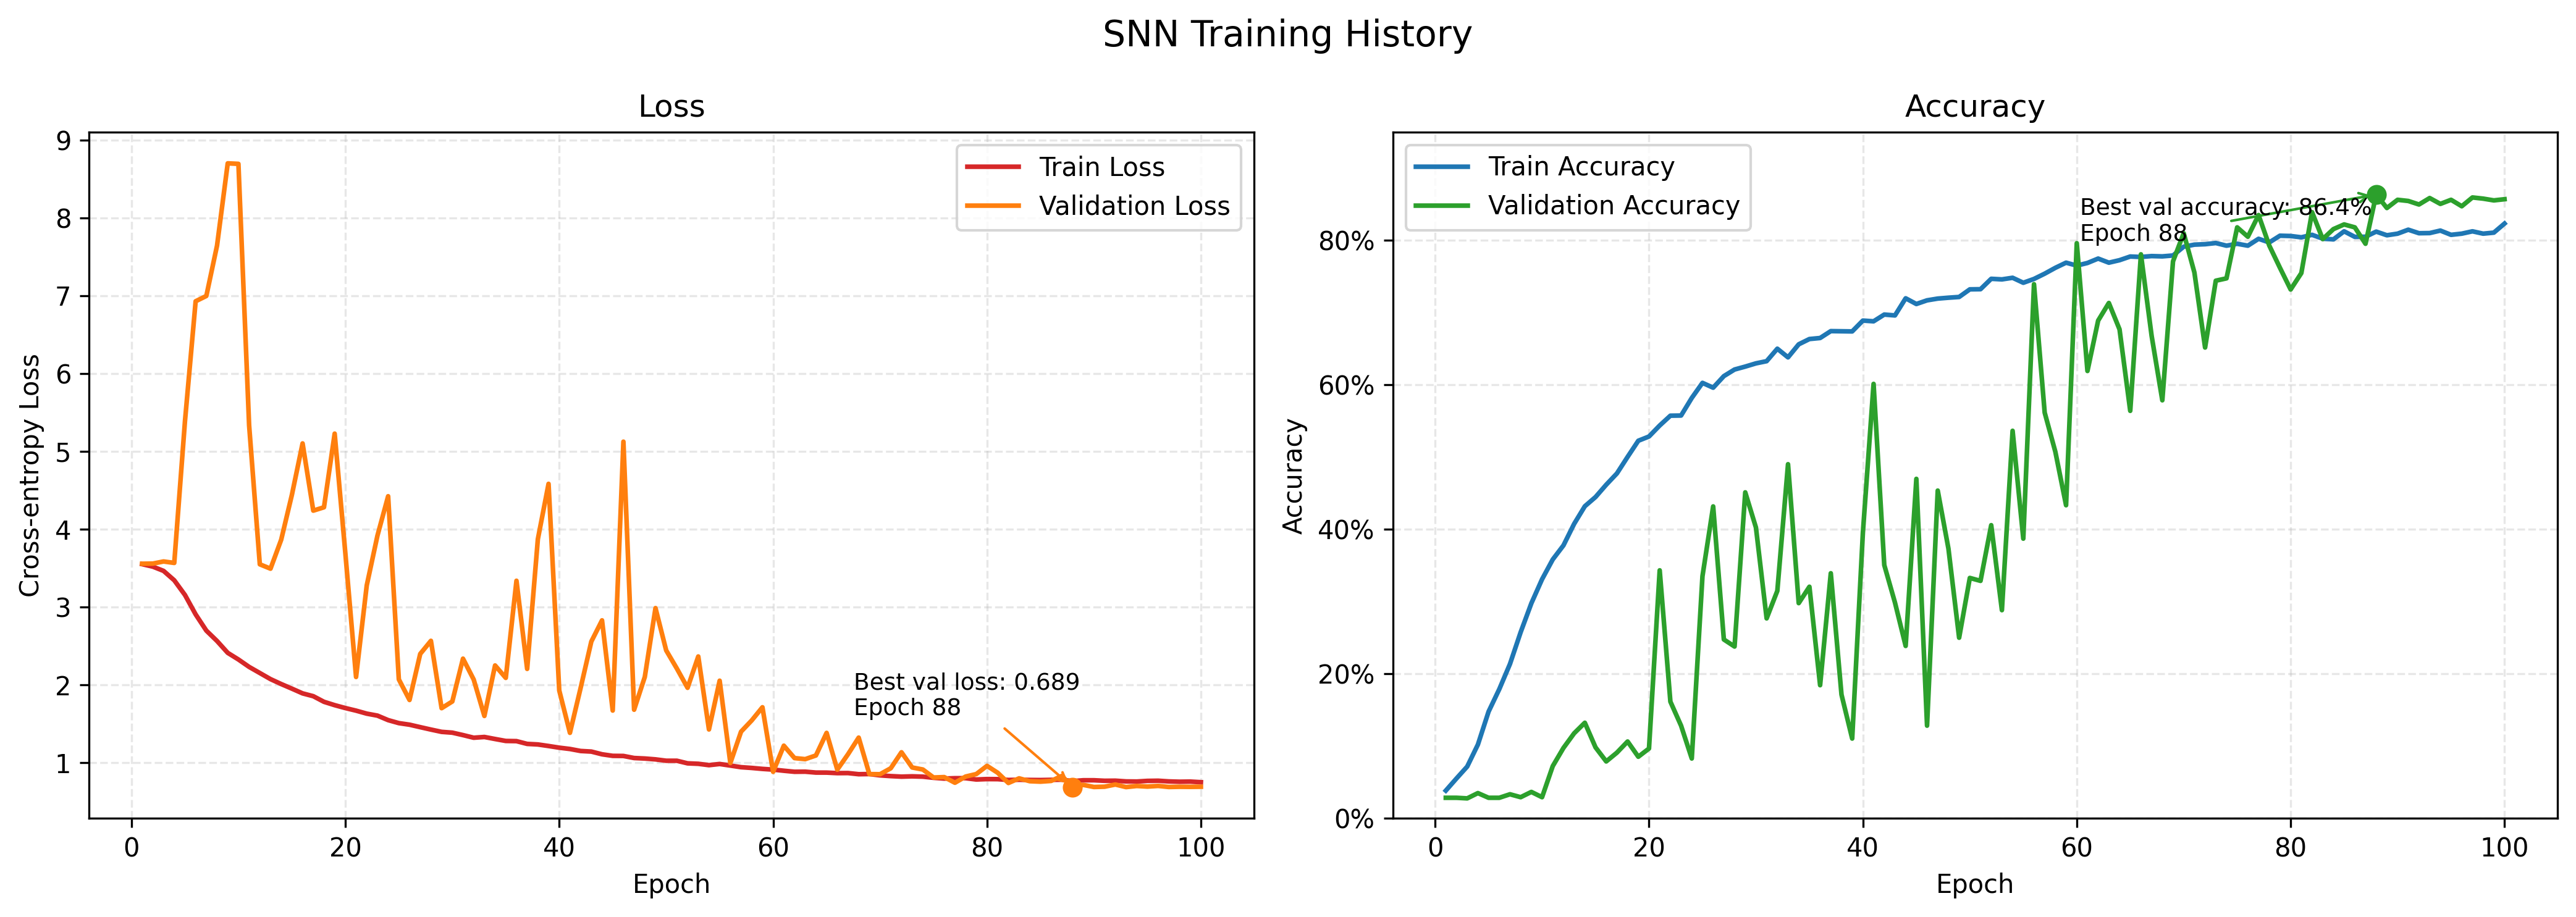

The table this chart was drawn from, first rows:
train_loss, train_accuracy, val_loss, val_accuracy, learning_rate
3.552, 0.03835, 3.558, 0.02841, 0.0005
3.52, 0.05519, 3.56, 0.02841, 0.0014
3.465, 0.07163, 3.587, 0.0276, 0.0023
3.345, 0.1021, 3.568, 0.0349, 0.0032
3.156, 0.1477, 5.386, 0.02841, 0.0041
2.907, 0.1788, 6.929, 0.02841, 0.005
2.698, 0.2137, 6.997, 0.03328, 0.004999
2.565, 0.2577, 7.643, 0.02922, 0.004995
2.413, 0.2977, 8.7, 0.03653, 0.004988
2.328, 0.331, 8.694, 0.02922, 0.004978
2.232, 0.3584, 5.335, 0.07224, 0.004966
2.154, 0.3778, 3.55, 0.0974, 0.004951
2.076, 0.4077, 3.494, 0.1177, 0.004933
2.012, 0.432, 3.866, 0.1323, 0.004913
1.953, 0.4448, 4.442, 0.09821, 0.00489
1.892, 0.4619, 5.103, 0.07873, 0.004865
1.856, 0.4775, 4.24, 0.09091, 0.004837
1.784, 0.5004, 4.283, 0.1063, 0.004806
1.741, 0.5227, 5.229, 0.08523, 0.004773
1.704, 0.5286, 3.691, 0.09659, 0.004737
1.671, 0.5438, 2.103, 0.3433, 0.004699
1.632, 0.5574, 3.28, 0.1615, 0.004659
1.607, 0.5576, 3.918, 0.1282, 0.004616
1.549, 0.582, 4.425, 0.08279, 0.004571
1.51, 0.6029, 2.072, 0.3352, 0.004523
1.49, 0.5962, 1.808, 0.4318, 0.004474
1.459, 0.6122, 2.399, 0.2476, 0.004422
1.428, 0.6213, 2.568, 0.2378, 0.004368
1.398, 0.6254, 1.702, 0.4513, 0.004312
1.388, 0.6299, 1.788, 0.4026, 0.004255
1.357, 0.6329, 2.339, 0.2768, 0.004195
1.323, 0.6502, 2.07, 0.3149, 0.004133
1.332, 0.6382, 1.603, 0.4903, 0.00407
1.306, 0.6562, 2.251, 0.2979, 0.004005
1.281, 0.6636, 2.091, 0.3206, 0.003938
1.279, 0.665, 3.339, 0.1843, 0.00387
1.244, 0.6745, 2.207, 0.3393, 0.0038
1.236, 0.6743, 3.874, 0.1713, 0.003729
1.216, 0.6741, 4.584, 0.1104, 0.003656
1.195, 0.6891, 1.93, 0.3953, 0.003582
1.178, 0.6881, 1.386, 0.6015, 0.003507
1.153, 0.6974, 1.963, 0.3506, 0.003431
1.145, 0.6962, 2.558, 0.2987, 0.003354
1.11, 0.72, 2.831, 0.2386, 0.003276
1.09, 0.7121, 1.672, 0.47, 0.003197
1.089, 0.7171, 5.125, 0.1282, 0.003117
1.062, 0.7196, 1.682, 0.4537, 0.003037
1.056, 0.7208, 2.104, 0.3734, 0.002956
1.045, 0.7218, 2.988, 0.25, 0.002875
1.027, 0.7323, 2.445, 0.3328, 0.002793
1.027, 0.7325, 2.211, 0.3287, 0.002711
0.9939, 0.747, 1.964, 0.4058, 0.002629
0.9881, 0.7461, 2.366, 0.2881, 0.002546
0.9705, 0.7484, 1.429, 0.5365, 0.002464
0.9856, 0.7415, 2.055, 0.3872, 0.002381
0.9653, 0.7468, 0.9982, 0.7394, 0.002299
0.9443, 0.7541, 1.401, 0.5617, 0.002217
0.9348, 0.7622, 1.545, 0.5073, 0.002135
0.9224, 0.7693, 1.714, 0.4334, 0.002054
0.9133, 0.7652, 0.885, 0.7963, 0.001973
... 40 more rows
